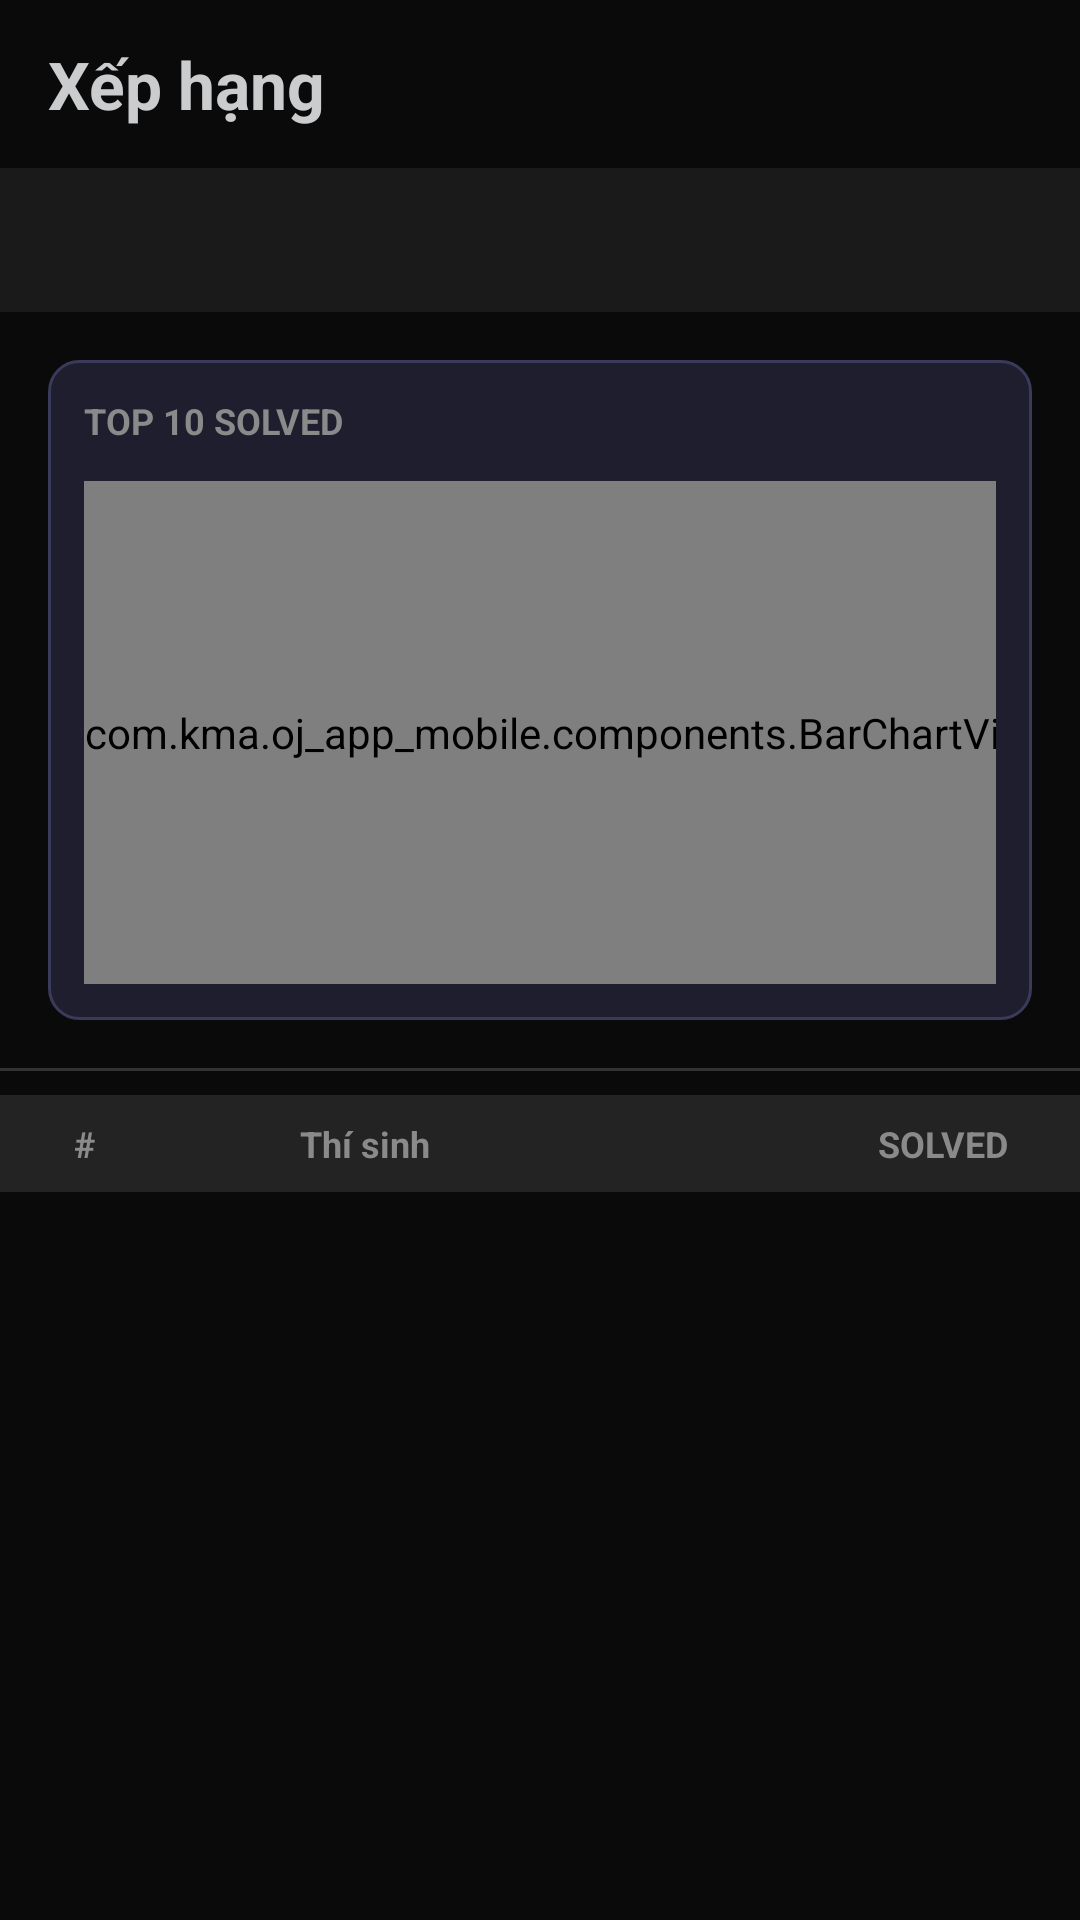

The Android layout XML behind this screen, and the referenced resources:
<!-- AndroidManifest.xml: application theme Theme.Ojappmobile -->
<!-- res/layout/fragment_leaderboard.xml -->
<?xml version="1.0" encoding="utf-8"?>
<LinearLayout xmlns:android="http://schemas.android.com/apk/res/android"
    android:layout_width="match_parent"
    android:layout_height="match_parent"
    xmlns:app="http://schemas.android.com/apk/res-auto"
    android:orientation="vertical"
    android:fitsSystemWindows="true"
    android:background="@color/bg_primary">

    
    <LinearLayout
        android:layout_width="match_parent"
        android:layout_height="?attr/actionBarSize"
        android:gravity="center_vertical"
        android:orientation="horizontal"
        android:paddingHorizontal="16dp">

        <TextView
            android:layout_width="0dp"
            android:layout_height="wrap_content"
            android:layout_weight="1"
            android:text="Xếp hạng"
            android:textColor="@color/text_primary"
            android:textSize="22sp"
            android:textStyle="bold" />
    </LinearLayout>

    <com.google.android.material.tabs.TabLayout
        android:id="@+id/tabLayout"
        android:layout_width="match_parent"
        android:layout_height="wrap_content"
        android:background="@color/bg_secondary"
        app:tabIndicatorColor="@color/accent_primary"
        app:tabSelectedTextColor="@color/accent_primary"
        app:tabTextColor="#8a8a8a" />

    
    <LinearLayout
        android:layout_width="match_parent"
        android:layout_height="220dp"
        android:orientation="vertical"
        android:layout_margin="16dp"
        android:background="@drawable/bg_social_chip"
        android:padding="12dp">
        
        <LinearLayout
            android:layout_width="match_parent"
            android:layout_height="wrap_content"
            android:orientation="horizontal"
            android:gravity="center_vertical">

            <TextView
                android:id="@+id/tvChartHeader"
                android:layout_width="0dp"
                android:layout_height="wrap_content"
                android:layout_weight="1"
                android:text="TOP 10 SOLVED"
                android:textColor="#8a8a8a"
                android:textStyle="bold"
                android:textSize="12sp"
                android:paddingBottom="8dp" />

            <TextView
                android:id="@+id/tvMemberCount"
                android:layout_width="wrap_content"
                android:layout_height="wrap_content"
                android:textColor="@color/accent_primary"
                android:textSize="12sp"
                android:paddingBottom="8dp" />
        </LinearLayout>
            
        <HorizontalScrollView
            android:layout_width="match_parent"
            android:layout_height="match_parent"
            android:layout_marginTop="4dp"
            android:scrollbars="none">

            <com.kma.oj_app_mobile.components.BarChartView
                android:id="@+id/barChartView"
                android:layout_width="wrap_content"
                android:layout_height="match_parent" />
        </HorizontalScrollView>
    </LinearLayout>

    <View
        android:layout_width="match_parent"
        android:layout_height="1dp"
        android:background="#333333"
        android:layout_marginBottom="8dp"/>

    
    <LinearLayout
        android:layout_width="match_parent"
        android:layout_height="wrap_content"
        android:orientation="horizontal"
        android:paddingHorizontal="16dp"
        android:paddingVertical="8dp"
        android:background="#1affffff">
        
        <TextView
            android:layout_width="24dp"
            android:layout_height="wrap_content"
            android:gravity="center"
            android:text="#"
            android:textColor="#8a8a8a"
            android:textStyle="bold"
            android:textSize="12sp" />
            
        <TextView
            android:layout_width="0dp"
            android:layout_height="wrap_content"
            android:layout_weight="1"
            android:layout_marginStart="60dp"
            android:text="Thí sinh"
            android:textColor="#8a8a8a"
            android:textStyle="bold"
            android:textSize="12sp" />

        <TextView
            android:id="@+id/tvHeaderValue"
            android:layout_width="60dp"
            android:layout_height="wrap_content"
            android:gravity="center"
            android:text="SOLVED"
            android:textColor="#8a8a8a"
            android:textStyle="bold"
            android:textSize="12sp" />
    </LinearLayout>

    
    <RelativeLayout
        android:layout_width="match_parent"
        android:layout_height="0dp"
        android:layout_weight="1">

        <androidx.recyclerview.widget.RecyclerView
            android:id="@+id/rvRanking"
            android:layout_width="match_parent"
            android:layout_height="match_parent"
            android:layout_above="@+id/btnLoadMore"
            android:clipToPadding="false" />

        <Button
            android:id="@+id/btnLoadMore"
            android:layout_width="wrap_content"
            android:layout_height="wrap_content"
            android:layout_alignParentBottom="true"
            android:layout_centerHorizontal="true"
            android:layout_marginBottom="88dp"
            android:text="Tải thêm"
            android:textColor="@color/accent_primary"
            android:backgroundTint="@color/bg_secondary"
            android:paddingHorizontal="24dp"
            android:visibility="gone" />

        <ProgressBar
            android:id="@+id/progressBar"
            android:layout_width="wrap_content"
            android:layout_height="wrap_content"
            android:layout_centerInParent="true"
            android:visibility="gone" />
    </RelativeLayout>

</LinearLayout>
<!-- resources referenced by this layout -->
<resources>
  <color name="accent_primary">#ffa116</color>
  <color name="bg_primary">#0a0a0a</color>
  <color name="bg_secondary">#1a1a1a</color>
  <color name="text_primary">#cbcccd</color>
  <!-- drawable bg_social_chip (drawable) -->
  <?xml version="1.0" encoding="utf-8"?>
  <shape xmlns:android="http://schemas.android.com/apk/res/android"
      android:shape="rectangle">
      <solid android:color="#1E1E2E" />
      <stroke android:width="1dp" android:color="#3A3A5A" />
      <corners android:radius="10dp" />
  </shape>
  <style name="Theme.Ojappmobile" parent="Theme.MaterialComponents.DayNight.NoActionBar">
          <item name="colorPrimary">@color/accent_primary</item>
          <item name="colorPrimaryVariant">@color/accent_hover</item>
          <item name="colorOnPrimary">#000000</item>
          <item name="android:windowBackground">@color/bg_primary</item>
          <item name="android:textColor">@color/text_primary</item>
          <item name="android:textColorHint">@color/text_secondary</item>
      </style>
  <color name="accent_hover">#ffb84d</color>
  <color name="text_secondary">#80eff1f6</color>
</resources>
